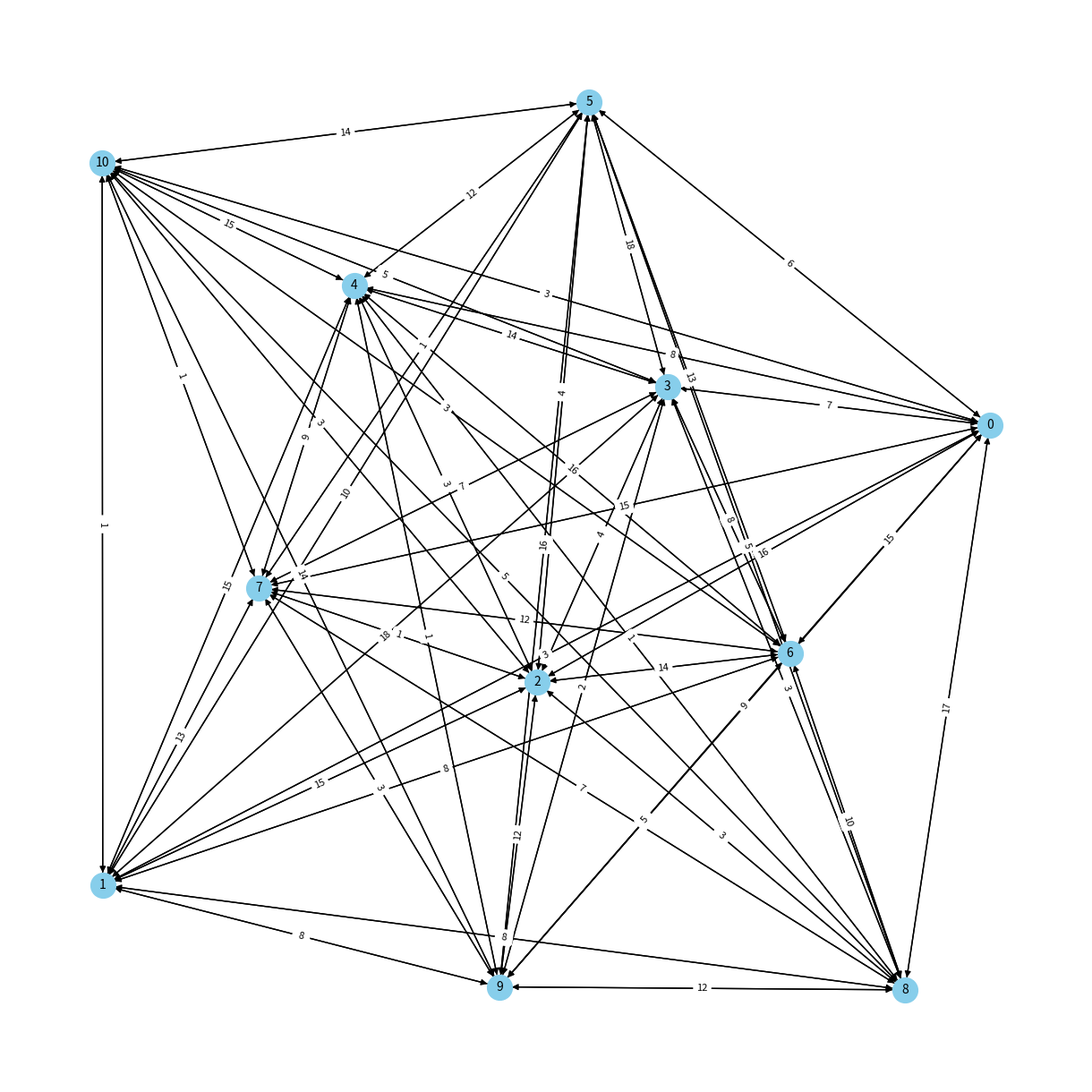

Write the Python code that produced this figure.
from matplotlib import pyplot as plt
import networkx as nx
import random as rd
import numpy as np

class VRPGeneticSolver:
    def __init__(self, clients: int, vehicles: int, capacity: int, gen_size: int, pop_size: int, mut_rate: float):
        self.clients = clients
        self.vehicles = vehicles
        self.capacity = capacity
        self.gen_size = gen_size
        self.pop_size = pop_size
        self.mut_rate = mut_rate

        # Generate graph and demands
        self.graph = self._gen_graph()
        self.demands = self._gen_demands()
        
    def _gen_graph(self):
        """
        Generates a complete graph with random edge weights.

        Returns:
            Graph: Generated graph
        """
        graph = nx.complete_graph(self.clients + 1, nx.DiGraph)  # Includes the depot (node 0)
        for u, v in graph.edges():
            graph[u][v]['weight'] = np.random.randint(1, 20)
        return graph

    def _gen_demands(self):
        """
        Generates random demands for clients.
        
        Returns:
            list[int]: List of random demands
        """
        return [0] + [np.random.randint(1, 10) for _ in range(self.clients)]

    def _gen_solution(self):
        """
        Generates a random solution of paths, ensuring the capacity is not exceeded.
        
        Returns:
            list[list[int]]: Generated solution
        """
        nodes = list(range(1, self.clients + 1))
        rd.shuffle(nodes)
        
        # Sort nodes by demand to avoid uneven capacity distribution
        nodes.sort(key=lambda node: self.demands[node], reverse=True)
        
        paths = [[] for _ in range(self.vehicles)]
        capacities = [0] * self.vehicles
        
        for node in nodes:
            # Find the vehicle with the lowest load that can accommodate the current demand
            possible_vehicles = [i for i in range(self.vehicles) if capacities[i] + self.demands[node] <= self.capacity]
            if not possible_vehicles:
                # If no vehicle can accommodate the node, skip to the next one
                continue
            vehicle = min(possible_vehicles, key=lambda i: capacities[i])  # Choose the vehicle with the least load
            paths[vehicle].append(node)
            capacities[vehicle] += self.demands[node]
        
        return paths

    def _gen_population(self):
        """Generate a random population of solutions

        Returns:
            list[list[list[int]]]: Generated population
        """
        return [self._gen_solution() for _ in range(self.pop_size)]
        

    def show_graph(self):
        """Show current graph of vrp"""
        pos = nx.spring_layout(self.graph)
        plt.figure(figsize=(12, 12))
        nx.draw(self.graph, pos, with_labels=True, node_color='skyblue', node_size=400, font_size=10)
        edge_labels = nx.get_edge_attributes(self.graph, 'weight')
        nx.draw_networkx_edge_labels(self.graph, pos, edge_labels=edge_labels, font_size=8)
        plt.show()

    def evaluate(self, solution):
        """
        Calculates the total cost of a solution
        and applies penalties for capacity violations

        Args:
            solution (list[list[int]]): List of paths for every vehicle to be evaluated

        Returns:
            float: Result of the evaluation
        """
        total_cost = 0
        for path in solution:
            if not path:
                continue

            cost = 0
            capacity = 0
            prev_node = 0  # Start at the depot

            for node in path:
                cost += self.graph[prev_node][node]['weight']
                capacity += self.demands[node]
                prev_node = node
            cost += self.graph[prev_node][0]['weight']  # Return to depot

            if capacity > self.capacity:
                return float('inf')  # Penalty for exceeding capacity
            total_cost += cost
        return total_cost

    def crossover(self, parent1, parent2):
        """
        Performs crossover between two parent solutions
        and returns it's result

        Args:
            solution1 (list[list[int]]): First solution
            solution2 (list[list[int]]): Secondary solution

        Returns:
            list[list[int]]: New solution
        """
        new_solution = []
        used = set()
        for path in parent1:
            new_path = [node for node in path if node not in used]
            used.update(new_path)
            new_solution.append(new_path)

        for path in parent2:
            for node in path:
                if node not in used:
                    for new_path in new_solution:
                        if len(new_path) < self.clients // self.vehicles:
                            new_path.append(node)
                            used.add(node)
                            break

        return new_solution

    def mutate(self, solution):
        """
        MUtates a solution by swapping nodes between paths.

        Args:
            solution (list[list[int]]): Solution
        """
        for _ in range(len(solution)):
            if rd.random() < self.mut_rate:
                path1, path2 = rd.sample(solution, 2)
                if path1 and path2:
                    i, j = rd.randint(0, len(path1) - 1), rd.randint(0, len(path2) - 1)
                    path1[i], path2[j] = path2[j], path1[i]

    def solve(self):
        """
        Solve the VRP problem using Genetic Algorithm

        Returns:
            tuple[float, list[list[int]]]: Tuple of respectively the best cost and the best solution
        """
        
        # Generate initial population
        pop = self._gen_population()

        best_cost = float('inf')
        best_solution = []
        for gen in range(self.gen_size):
            # Evaluate population
            fit = [(self.evaluate(sol), sol) for sol in pop]
            fit.sort(key=lambda x: x[0])
            
            # Best solution of the generation
            top_cost, top_sol = fit[0]
            
            if top_cost < best_cost:
                best_cost = top_cost
                best_solution = top_sol
                print(f'Generation {gen + 1}: Best Cost = {best_cost}, Best Solution = {best_solution}')

            # Select the best solutions
            pop = [sol for _, sol in fit[:self.pop_size // 2]]

            # Crossover
            offspring = []
            for _ in range(self.pop_size // 2):
                parent1, parent2 = rd.sample(pop, 2)
                offspring.append(self.crossover(parent1, parent2))

            pop.extend(offspring)

            # Mutation
            for sol in pop:
                self.mutate(sol)

        # Final result
        fit.sort(key=lambda x: x[0])
        best_cost, best_solution = fit[0]
        print("\nBest Solution:")
        for i, path in enumerate(best_solution):
            print(f"Vehicle {i + 1}: {path}")
        print(f"Total Cost: {best_cost}")

if __name__ == "__main__":
    # Set random seeds for reproducibility
    np.random.seed(42)
    rd.seed(42)
    
    solver = VRPGeneticSolver(
        clients=10,
        vehicles=3,
        capacity=15,
        gen_size=200,
        pop_size=100,
        mut_rate=0.2
    )
    
    solver.solve()
    print(f'Demands: {solver.demands}')
    
    solver.show_graph()
